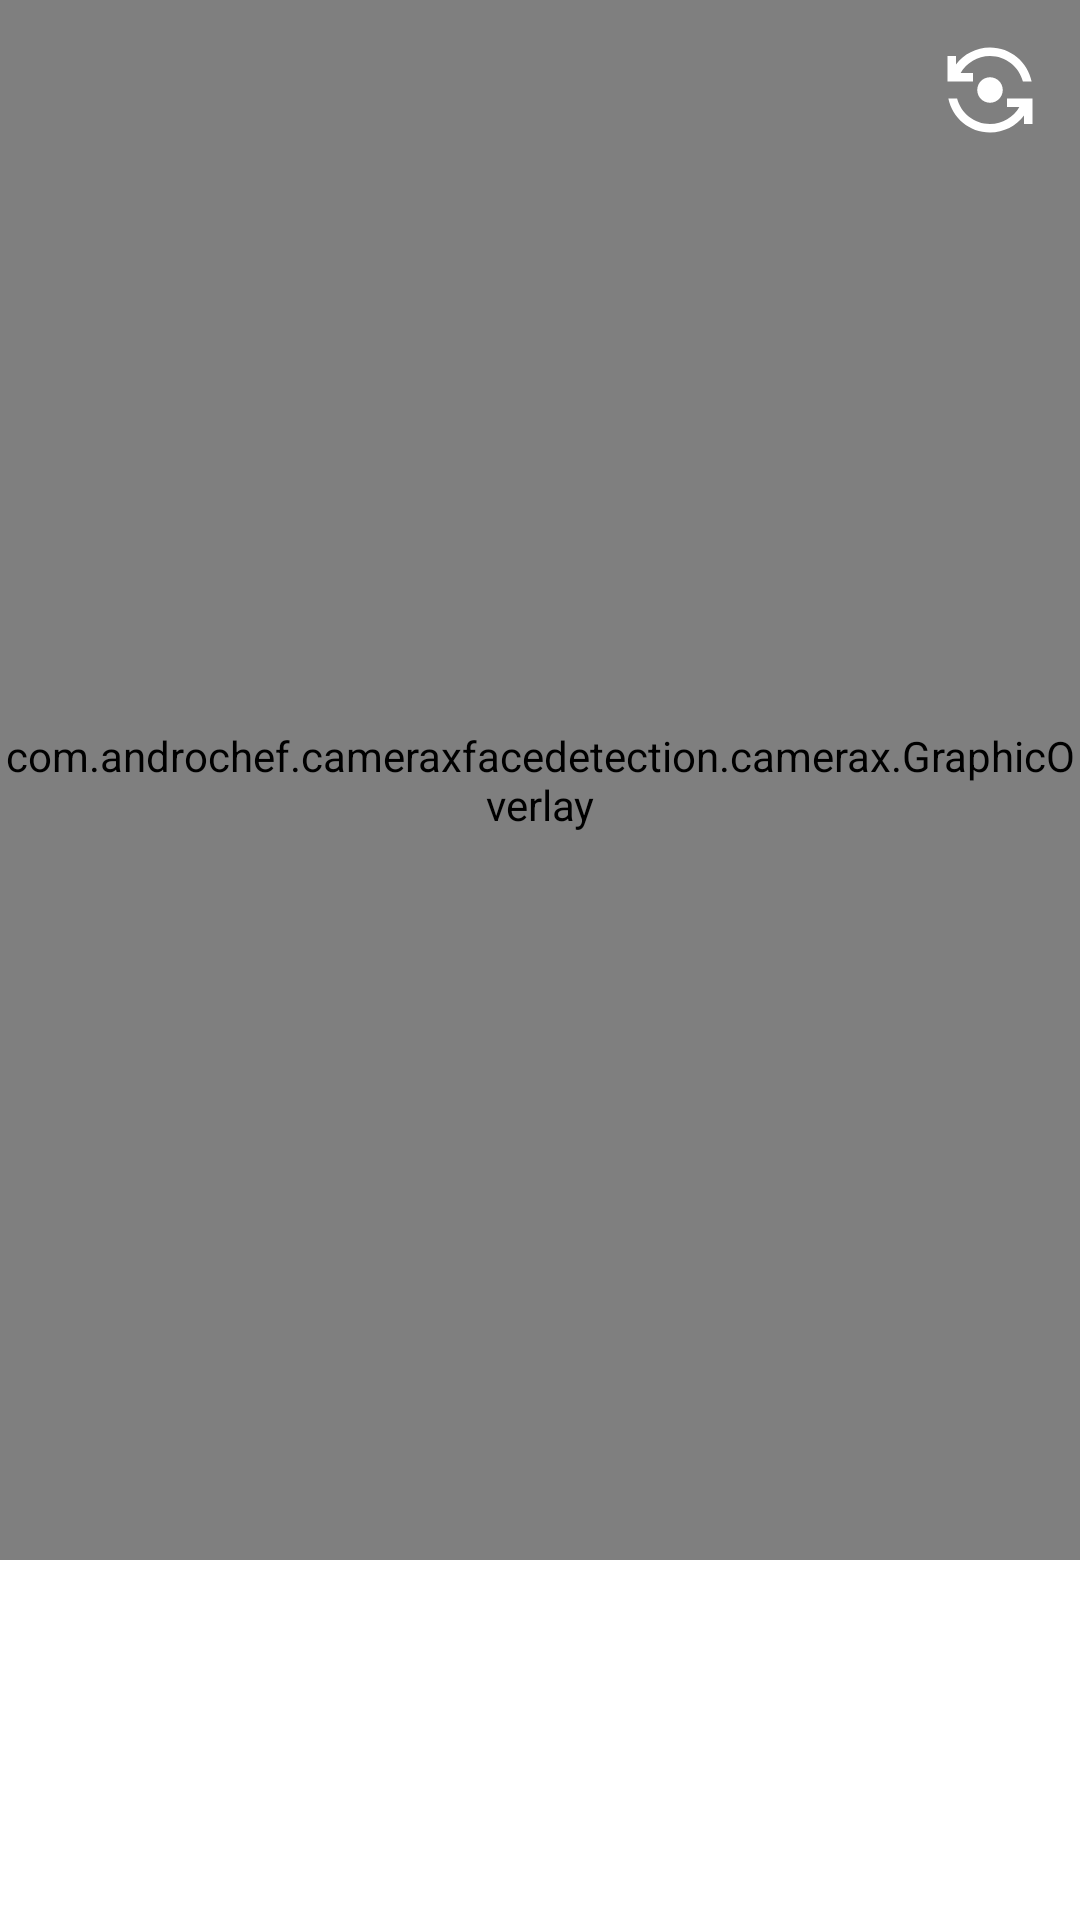

Write the Android layout XML for this screen, with the resource values it uses.
<!-- AndroidManifest.xml: application theme Theme.CameraXFaceDetection -->
<!-- res/layout/activity_main.xml -->
<?xml version="1.0" encoding="utf-8"?>
<androidx.constraintlayout.widget.ConstraintLayout xmlns:android="http://schemas.android.com/apk/res/android"
    xmlns:app="http://schemas.android.com/apk/res-auto"
    xmlns:tools="http://schemas.android.com/tools"
    android:layout_width="match_parent"
    android:layout_height="match_parent"
    tools:context=".MainActivity">

    <FrameLayout
        android:layout_width="match_parent"
        android:layout_height="0dp"
        app:layout_constraintBottom_toTopOf="@+id/camera_capture_button"
        app:layout_constraintEnd_toEndOf="parent"
        app:layout_constraintStart_toStartOf="parent"
        app:layout_constraintTop_toTopOf="parent">


        <androidx.camera.view.PreviewView
            android:id="@+id/previewView_finder"
            android:layout_width="match_parent"
            android:layout_height="match_parent"
            app:scaleType="fillCenter" />

        <com.androchef.cameraxfacedetection.camerax.GraphicOverlay
            android:id="@+id/graphicOverlay_finder"
            android:layout_width="match_parent"
            android:layout_height="match_parent" />
        <ImageButton
            android:id="@+id/btnSwitch"
            android:layout_width="60dp"
            android:layout_height="60dp"
            android:scaleType="center"
            android:text="@string/switch_camera"
            android:src="@drawable/ic_flip_camera"
            android:background="@android:color/transparent"
            android:layout_gravity="end"/>
    </FrameLayout>


    <ImageButton
        android:id="@+id/camera_capture_button"
        android:layout_width="70dp"
        android:layout_height="70dp"
        android:layout_marginBottom="50dp"
        android:elevation="2dp"
        android:scaleType="fitCenter"
        android:src="@drawable/ic_camera"
        android:background="@android:color/transparent"
        app:layout_constraintLeft_toLeftOf="parent"
        app:layout_constraintRight_toRightOf="parent"
        app:layout_constraintBottom_toBottomOf="parent"
        app:layout_constraintEnd_toEndOf="parent"
        app:layout_constraintStart_toStartOf="parent"  />

</androidx.constraintlayout.widget.ConstraintLayout>
<!-- resources referenced by this layout -->
<resources>
  <!-- drawable ic_flip_camera (drawable) -->
  <vector xmlns:android="http://schemas.android.com/apk/res/android"
      android:width="34dp"
      android:height="34dp"
      android:viewportWidth="24"
      android:viewportHeight="24"
      android:tint="?attr/warmth">
    <path
        android:fillColor="@android:color/white"
        android:pathData="M9,12c0,1.66 1.34,3 3,3s3,-1.34 3,-3s-1.34,-3 -3,-3S9,10.34 9,12z"/>
    <path
        android:fillColor="@android:color/white"
        android:pathData="M8,10V8H5.09C6.47,5.61 9.05,4 12,4c3.72,0 6.85,2.56 7.74,6h2.06c-0.93,-4.56 -4.96,-8 -9.8,-8C8.73,2 5.82,3.58 4,6.01V4H2v6H8z"/>
    <path
        android:fillColor="@android:color/white"
        android:pathData="M16,14v2h2.91c-1.38,2.39 -3.96,4 -6.91,4c-3.72,0 -6.85,-2.56 -7.74,-6H2.2c0.93,4.56 4.96,8 9.8,8c3.27,0 6.18,-1.58 8,-4.01V20h2v-6H16z"/>
  </vector>
  <string name="switch_camera">Switch Camera</string>
  <style name="Theme.CameraXFaceDetection" parent="Theme.MaterialComponents.DayNight.DarkActionBar">
          <item name="windowActionBar">false</item>
          <item name="windowNoTitle">true</item>
          <item name="android:windowFullscreen">true</item>
          
          <item name="colorPrimary">@color/purple_500</item>
          <item name="colorPrimaryVariant">@color/purple_700</item>
          <item name="colorOnPrimary">@color/white</item>
          
          <item name="colorSecondary">@color/teal_200</item>
          <item name="colorSecondaryVariant">@color/teal_700</item>
          <item name="colorOnSecondary">@color/black</item>
          
          <item name="android:statusBarColor" tools:targetApi="l">?attr/colorPrimaryVariant</item>
          
      </style>
  <!-- not gathered from this repository: default colours our renderer supplied (Android Studio template values) -->
  <color name="purple_500">#FF6200EE</color>
  <color name="purple_700">#FF3700B3</color>
  <color name="teal_200">#FF03DAC5</color>
  <color name="teal_700">#FF018786</color>
  <color name="black">#FF000000</color>
  <color name="white">#FFFFFFFF</color>
</resources>
